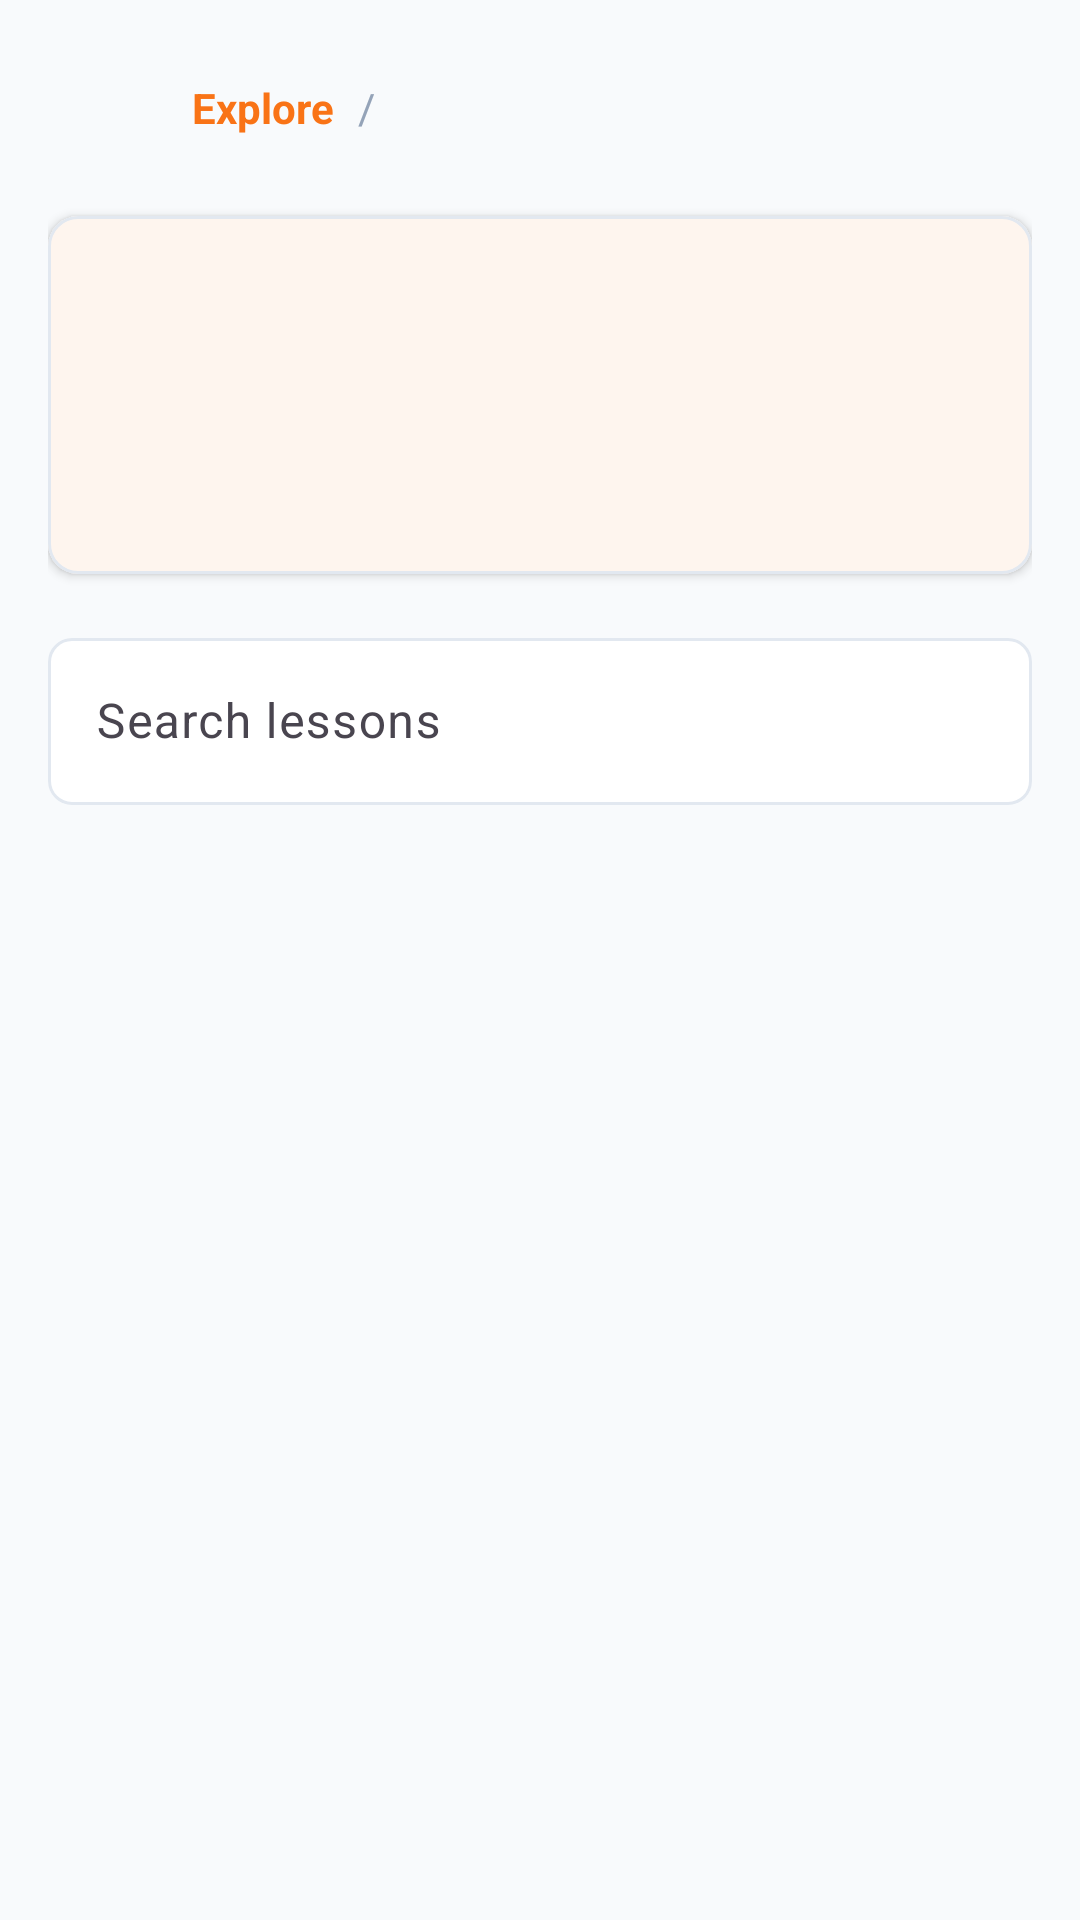

Android layout source for this screen:
<!-- AndroidManifest.xml: application theme Theme.TungTung -->
<!-- res/layout/activity_lesson_list.xml -->
<?xml version="1.0" encoding="utf-8"?>
<androidx.core.widget.NestedScrollView xmlns:android="http://schemas.android.com/apk/res/android"
    xmlns:app="http://schemas.android.com/apk/res-auto"
    android:layout_width="match_parent"
    android:layout_height="match_parent"
    android:background="?attr/ttColorBackground">

    <LinearLayout
        android:layout_width="match_parent"
        android:layout_height="wrap_content"
        android:orientation="vertical"
        android:padding="@dimen/screen_padding">

        <LinearLayout
            android:layout_width="match_parent"
            android:layout_height="wrap_content"
            android:gravity="center_vertical"
            android:orientation="horizontal">

            <ImageButton
                android:id="@+id/buttonBack"
                android:layout_width="40dp"
                android:layout_height="40dp"
                android:background="?attr/selectableItemBackgroundBorderless"
                android:contentDescription="@null"
                android:src="@drawable/ic_arrow_back"
                app:tint="?attr/ttColorTextPrimary" />

            <TextView
                android:layout_width="wrap_content"
                android:layout_height="wrap_content"
                android:layout_marginStart="8dp"
                android:text="@string/explore_title"
                android:textColor="?attr/ttColorPrimary"
                android:textStyle="bold" />

            <TextView
                android:layout_width="wrap_content"
                android:layout_height="wrap_content"
                android:layout_marginStart="8dp"
                android:text="/"
                android:textColor="?attr/ttColorTextMuted" />

            <TextView
                android:id="@+id/textBreadcrumbTitle"
                android:layout_width="wrap_content"
                android:layout_height="wrap_content"
                android:layout_marginStart="8dp"
                android:textColor="?attr/ttColorTextPrimary"
                android:textStyle="bold" />
        </LinearLayout>

        <com.google.android.material.card.MaterialCardView
            android:layout_width="match_parent"
            android:layout_height="wrap_content"
            android:layout_marginTop="16dp"
            style="@style/Widget.TungTung.Card">

            <LinearLayout
                android:layout_width="match_parent"
                android:layout_height="wrap_content"
                android:orientation="vertical"
                android:padding="16dp">

                <TextView
                    android:id="@+id/textCategoryTitle"
                    android:layout_width="match_parent"
                    android:layout_height="wrap_content"
                    android:textAppearance="@style/TextAppearance.TungTung.HeadlineMedium" />

                <TextView
                    android:id="@+id/textCategoryDescription"
                    android:layout_width="match_parent"
                    android:layout_height="wrap_content"
                    android:layout_marginTop="8dp"
                    android:textAppearance="@style/TextAppearance.TungTung.BodyMedium"
                    android:textColor="?attr/ttColorTextSecondary" />

                <TextView
                    android:id="@+id/textTotalLessons"
                    android:layout_width="wrap_content"
                    android:layout_height="wrap_content"
                    android:layout_marginTop="12dp"
                    android:textColor="?attr/ttColorPrimary"
                    android:textStyle="bold" />
            </LinearLayout>

        </com.google.android.material.card.MaterialCardView>

        <com.google.android.material.textfield.TextInputLayout
            android:layout_width="match_parent"
            android:layout_height="wrap_content"
            android:layout_marginTop="16dp"
            android:hint="@string/lesson_search_hint"
            app:boxBackgroundColor="?attr/ttColorSurface"
            app:boxCornerRadiusBottomEnd="@dimen/button_radius"
            app:boxCornerRadiusBottomStart="@dimen/button_radius"
            app:boxCornerRadiusTopEnd="@dimen/button_radius"
            app:boxCornerRadiusTopStart="@dimen/button_radius"
            app:endIconMode="custom"
            app:endIconDrawable="@drawable/ic_search"
            app:endIconTint="?attr/ttColorTextMuted">

            <com.google.android.material.textfield.TextInputEditText
                android:id="@+id/inputLessonSearch"
                android:layout_width="match_parent"
                android:layout_height="wrap_content"
                android:inputType="text"
                android:textColor="?attr/ttColorTextPrimary" />
        </com.google.android.material.textfield.TextInputLayout>

        <androidx.recyclerview.widget.RecyclerView
            android:id="@+id/recyclerSections"
            android:layout_width="match_parent"
            android:layout_height="wrap_content"
            android:layout_marginTop="16dp"
            android:nestedScrollingEnabled="false" />

        <TextView
            android:id="@+id/textNoLessonResults"
            android:layout_width="match_parent"
            android:layout_height="wrap_content"
            android:layout_marginTop="16dp"
            android:gravity="center"
            android:text="@string/lesson_search_no_results"
            android:textColor="?attr/ttColorTextSecondary"
            android:visibility="gone" />

        <LinearLayout
            android:id="@+id/layoutLessonListError"
            android:layout_width="match_parent"
            android:layout_height="wrap_content"
            android:layout_marginTop="16dp"
            android:gravity="center_horizontal"
            android:orientation="vertical"
            android:visibility="gone">

            <TextView
                android:id="@+id/textLessonListError"
                android:layout_width="match_parent"
                android:layout_height="wrap_content"
                android:gravity="center"
                android:text="@string/lesson_list_load_failed"
                android:textColor="?attr/ttColorTextSecondary" />

            <com.google.android.material.button.MaterialButton
                android:id="@+id/buttonLessonListRetry"
                style="@style/Widget.Material3.Button.OutlinedButton"
                android:layout_width="wrap_content"
                android:layout_height="wrap_content"
                android:layout_marginTop="12dp"
                android:text="@string/action_try_again" />
        </LinearLayout>

        <ProgressBar
            android:id="@+id/progressLoad"
            android:layout_width="wrap_content"
            android:layout_height="wrap_content"
            android:layout_gravity="center_horizontal"
            android:layout_marginTop="16dp"
            android:visibility="gone" />

    </LinearLayout>

</androidx.core.widget.NestedScrollView>
<!-- resources referenced by this layout -->
<resources>
  <dimen name="button_radius">8dp</dimen>
  <dimen name="screen_padding">16dp</dimen>
  <string name="action_try_again">Try again</string>
  <string name="explore_title">Explore</string>
  <string name="lesson_list_load_failed">Could not load lessons right now.</string>
  <string name="lesson_search_hint">Search lessons</string>
  <string name="lesson_search_no_results">No lessons match your search.</string>
  <style name="TextAppearance.TungTung.BodyMedium" parent="TextAppearance.Material3.BodyMedium">
          <item name="android:textSize">14sp</item>
          <item name="android:textColor">?attr/ttColorTextPrimary</item>
      </style>
  <style name="TextAppearance.TungTung.HeadlineMedium" parent="TextAppearance.Material3.HeadlineMedium">
          <item name="android:textSize">22sp</item>
          <item name="android:textStyle">bold</item>
          <item name="android:textColor">?attr/ttColorTextPrimary</item>
      </style>
  <style name="Widget.TungTung.Card" parent="Widget.Material3.CardView.Outlined">
          <item name="cardBackgroundColor">?attr/ttColorSurface</item>
          <item name="cardCornerRadius">@dimen/card_radius</item>
          <item name="cardElevation">@dimen/elevation_sm</item>
          <item name="strokeColor">?attr/ttColorBorder</item>
          <item name="strokeWidth">1dp</item>
      </style>
  <style name="Theme.TungTung" parent="Base.Theme.TungTung" />
  <dimen name="card_radius">10dp</dimen>
  <dimen name="elevation_sm">2dp</dimen>
  <color name="tt_primary">#F97316</color>
  <color name="white">#FFFFFFFF</color>
  <color name="tt_success">#10B981</color>
  <color name="tt_surface">#FFFFFF</color>
  <color name="tt_text_primary">#0F172A</color>
  <color name="tt_surface_alt">#E2E8F0</color>
  <color name="tt_border">#E2E8F0</color>
  <color name="tt_background">#F8FAFC</color>
  <color name="tt_primary_tint">#FFF7ED</color>
  <color name="tt_text_secondary">#64748B</color>
  <color name="tt_text_muted">#94A3B8</color>
  <style name="ShapeAppearance.TungTung.Button" parent="ShapeAppearance.Material3.Corner.Small">
          <item name="cornerSize">@dimen/button_radius</item>
      </style>
  <style name="ShapeAppearance.TungTung.Card" parent="ShapeAppearance.Material3.Corner.Medium">
          <item name="cornerSize">@dimen/card_radius</item>
      </style>
  <style name="ShapeAppearance.TungTung.Modal" parent="ShapeAppearance.Material3.Corner.Large">
          <item name="cornerSize">@dimen/modal_radius</item>
      </style>
  <dimen name="modal_radius">16dp</dimen>
</resources>
